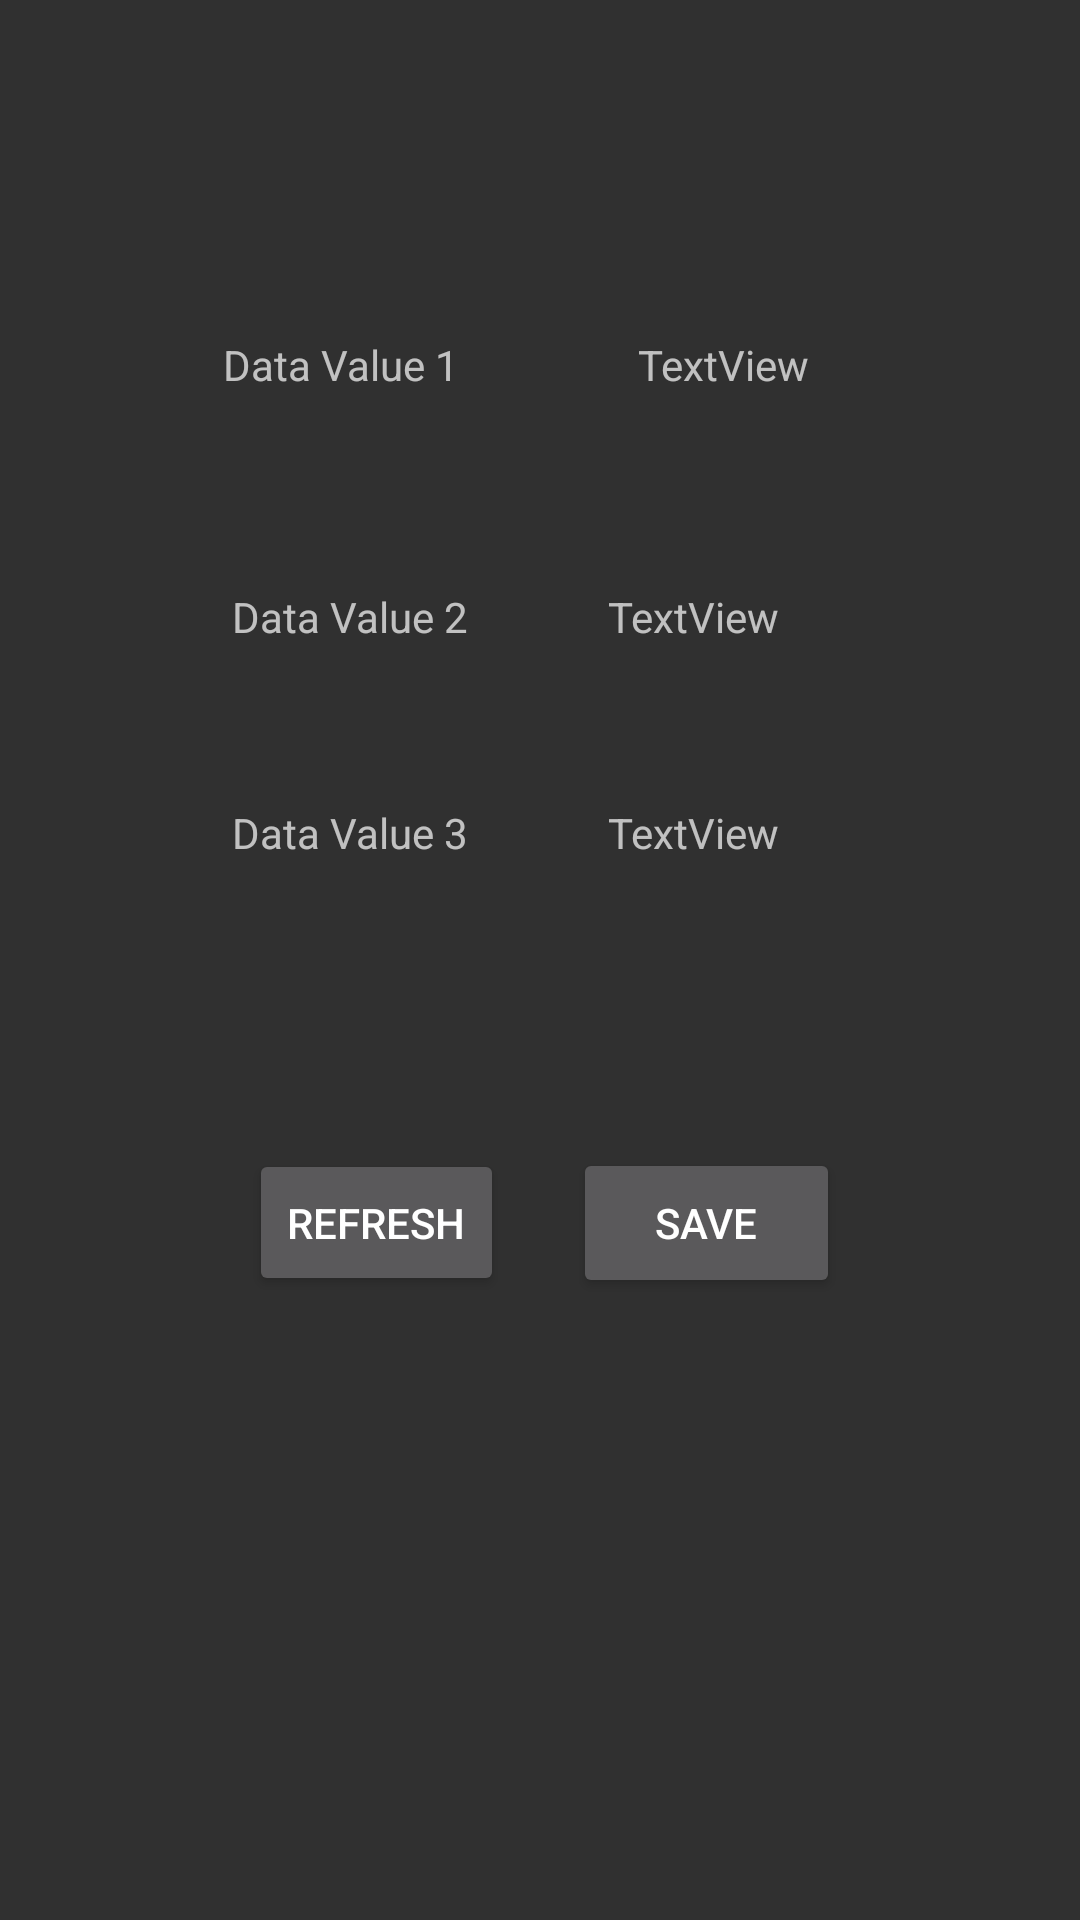

Produce the Android XML layout that renders to this screen, including the resource entries it uses.
<!-- AndroidManifest.xml: application theme Theme.AppCompat.NoActionBar -->
<!-- res/layout/activity_display_new_get_data.xml -->
<?xml version="1.0" encoding="utf-8"?>
<androidx.constraintlayout.widget.ConstraintLayout xmlns:android="http://schemas.android.com/apk/res/android"
    xmlns:app="http://schemas.android.com/apk/res-auto"
    xmlns:tools="http://schemas.android.com/tools"
    android:layout_width="match_parent"
    android:layout_height="match_parent"
    tools:context=".displayNewGetData">

    <Button
        android:id="@+id/textView8"
        android:layout_width="85dp"
        android:layout_height="49dp"
        android:layout_marginStart="80dp"
        android:layout_marginLeft="80dp"
        android:layout_marginBottom="208dp"
        android:text="@string/Refresh"
        app:layout_constraintBottom_toBottomOf="parent"
        app:layout_constraintEnd_toStartOf="@+id/add_button"
        app:layout_constraintHorizontal_bias="0.109"
        app:layout_constraintStart_toStartOf="parent"
        app:layout_constraintTop_toBottomOf="@+id/textView6"
        app:layout_constraintVertical_bias="1.0" />

    <Button
        android:id="@+id/add_button"
        android:layout_width="89dp"
        android:layout_height="50dp"
        android:layout_marginEnd="80dp"
        android:layout_marginRight="80dp"
        android:text="@string/Save"
        app:layout_constraintBaseline_toBaselineOf="@+id/textView8"
        app:layout_constraintEnd_toEndOf="parent" />

    <TextView
        android:id="@+id/textView7"
        android:layout_width="80dp"
        android:layout_height="32dp"
        android:layout_marginEnd="32dp"
        android:layout_marginRight="32dp"
        android:text="TextView"
        app:layout_constraintBaseline_toBaselineOf="@+id/textView6"
        app:layout_constraintEnd_toEndOf="parent"
        app:layout_constraintHorizontal_bias="0.5"
        app:layout_constraintStart_toEndOf="@+id/textView6" />

    <TextView
        android:id="@+id/textView6"
        android:layout_width="80dp"
        android:layout_height="32dp"
        android:layout_marginStart="32dp"
        android:layout_marginLeft="32dp"
        android:layout_marginTop="40dp"
        android:text="@string/DataValue3"
        app:layout_constraintEnd_toStartOf="@+id/textView7"
        app:layout_constraintHorizontal_bias="0.5"
        app:layout_constraintStart_toStartOf="parent"
        app:layout_constraintTop_toBottomOf="@+id/textView4" />

    <TextView
        android:id="@+id/textView5"
        android:layout_width="80dp"
        android:layout_height="32dp"
        android:layout_marginEnd="32dp"
        android:layout_marginRight="32dp"
        android:text="TextView"
        app:layout_constraintBaseline_toBaselineOf="@+id/textView4"
        app:layout_constraintEnd_toEndOf="parent"
        app:layout_constraintHorizontal_bias="0.5"
        app:layout_constraintStart_toEndOf="@+id/textView4" />

    <TextView
        android:id="@+id/textView4"
        android:layout_width="80dp"
        android:layout_height="32dp"
        android:layout_marginStart="32dp"
        android:layout_marginLeft="32dp"
        android:layout_marginTop="52dp"
        android:text="@string/DataValue2"
        app:layout_constraintEnd_toStartOf="@+id/textView5"
        app:layout_constraintHorizontal_bias="0.5"
        app:layout_constraintStart_toStartOf="parent"
        app:layout_constraintTop_toBottomOf="@+id/textView2" />

    <TextView
        android:id="@+id/textView"
        android:layout_width="73dp"
        android:layout_height="30dp"
        android:layout_marginEnd="32dp"
        android:layout_marginRight="32dp"
        android:text="TextView"
        app:layout_constraintBaseline_toBaselineOf="@+id/textView2"
        app:layout_constraintEnd_toEndOf="parent"
        app:layout_constraintHorizontal_bias="0.5"
        app:layout_constraintStart_toEndOf="@+id/textView2" />

    <TextView
        android:id="@+id/textView2"
        android:layout_width="80dp"
        android:layout_height="32dp"
        android:layout_marginStart="32dp"
        android:layout_marginLeft="32dp"
        android:layout_marginTop="112dp"
        android:layout_marginEnd="16dp"
        android:layout_marginRight="16dp"
        android:text="@string/DataValue1"
        app:layout_constraintEnd_toStartOf="@+id/textView"
        app:layout_constraintHorizontal_bias="0.5"
        app:layout_constraintStart_toStartOf="parent"
        app:layout_constraintTop_toTopOf="parent" />



</androidx.constraintlayout.widget.ConstraintLayout>
<!-- resources referenced by this layout -->
<resources>
  <string name="DataValue1">Data Value 1</string>
  <string name="DataValue2">Data Value 2</string>
  <string name="DataValue3">Data Value 3</string>
  <string name="Refresh">Refresh</string>
  <string name="Save">Save</string>
</resources>
